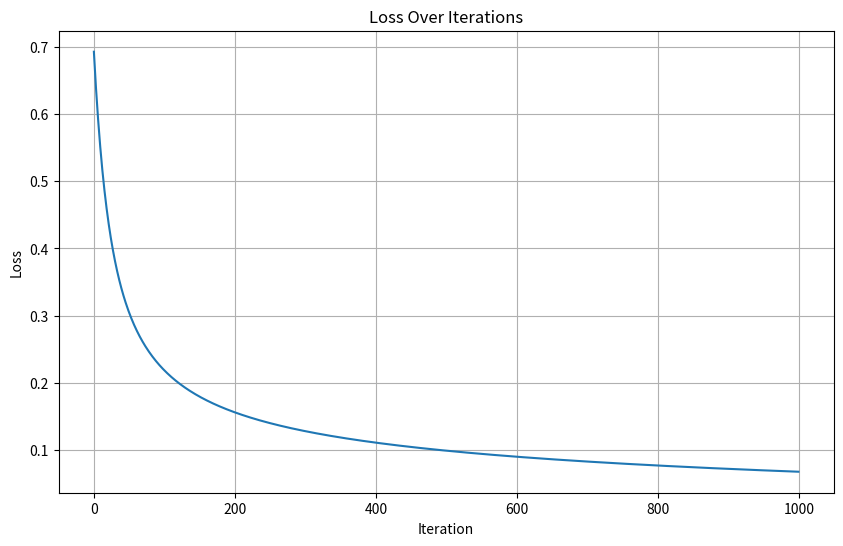
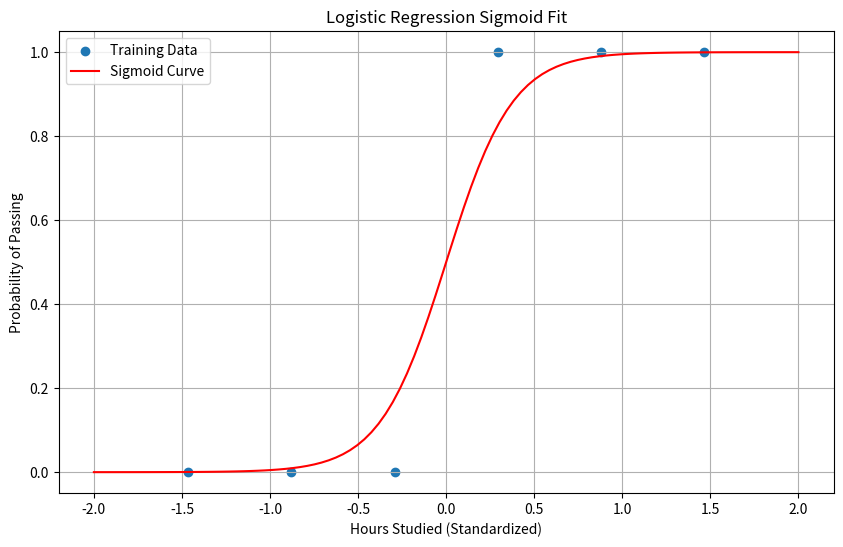

Write the Python code that produced these figures, in order.
import numpy as np
import matplotlib.pyplot as plt
from scipy.differentiate import derivative


def sigmoid(z):
    return 1 / (1 + np.exp(-z))

def cross_entropy_loss_func(y, y_predict):

    cross_entropy = -np.mean(y * np.log(y_predict) + (1 - y) * np.log(1 - y_predict))
    return cross_entropy



def update_params(matrix, y, weights, bias, learning_rate):

    length = len(y)
    z = matrix.dot(weights) + bias
    y_predict = sigmoid(z)

    derivative_weight = (1 / length) * np.dot(matrix.T, (y_predict - y))
    derivative_bias = (1 / length) * np.sum(y_predict - y)

    weights -= learning_rate * derivative_weight
    bias -= learning_rate * derivative_bias

    return  weights, bias, y_predict



def logistic_regression(matrix, y, learning_rate, epochs):
    weights = np.zeros(matrix.shape[1])
    bias = 0
    errors = []

    for i in range(epochs):
        weights, bias, y_predict = update_params(matrix, y, weights, bias, learning_rate)
        loss_func = cross_entropy_loss_func(y, y_predict)
        errors.append(loss_func)

        if i % 100 == 0:
            print(f'epoch number: {i}, error = {loss_func:.4f}')

    return weights, bias, errors

def predict(X, w, b, threshold=0.5):
    """
    Predict class labels based on probabilities.
    """
    probabilities = sigmoid(np.dot(X, w) + b)
    return (probabilities >= threshold).astype(int)


np.random.seed(42)
X = np.array([[1], [2], [3], [4], [5], [6]])  # Hours studied
y = np.array([0, 0, 0, 1, 1, 1])  # Pass or fail

X_mean = np.mean(X, axis=0)
X_std = np.std(X, axis=0)
X = (X - X_mean) / X_std


learning_rate = 0.1
n_iterations = 1000

w, b, loss_history = logistic_regression(X, y, learning_rate, n_iterations)
plt.figure(figsize=(10, 6))
plt.plot(loss_history)
plt.title("Loss Over Iterations")
plt.xlabel("Iteration")
plt.ylabel("Loss")
plt.grid()
plt.show()

# Step 8: Visualize predictions
X_test = np.linspace(-2, 2, 100).reshape(-1, 1)  # Test data
y_prob = sigmoid(np.dot(X_test, w) + b)

plt.figure(figsize=(10, 6))
plt.scatter(X, y, label="Training Data")
plt.plot(X_test, y_prob, color="red", label="Sigmoid Curve")
plt.title("Logistic Regression Sigmoid Fit")
plt.xlabel("Hours Studied (Standardized)")
plt.ylabel("Probability of Passing")
plt.legend()
plt.grid()
plt.show()

# Step 9: Make predictions on the original dataset
y_pred = predict(X, w, b)
print("Predicted labels:", y_pred)